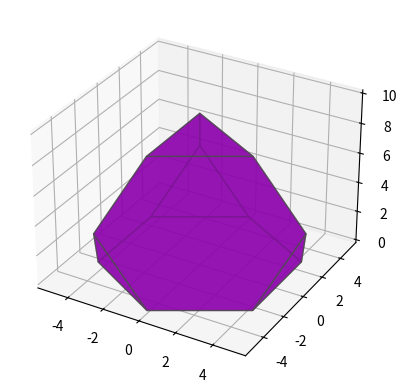

Write Python code to recreate this figure.
import matplotlib.pyplot as plt
import numpy as np
from mpl_toolkits.mplot3d.art3d import Poly3DCollection

scale_size = 5

vertex = np.array([
    np.array([-scale_size * np.sqrt(3) / 2, -scale_size / 2, 0]),
    np.array([-scale_size * np.sqrt(3) / 2, scale_size / 2, 0]),
    np.array([0, scale_size, 0]),
    np.array([scale_size * np.sqrt(3) / 2, scale_size / 2, 0]),
    np.array([scale_size * np.sqrt(3) / 2, -scale_size / 2, 0]),
    np.array([0, -scale_size, 0]),
    np.array([-scale_size * np.sqrt(3) / 3, scale_size, scale_size * np.sqrt(2 / 3)]),
    np.array([2 * scale_size * np.sqrt(3) / 3, 0, scale_size * np.sqrt(2 / 3)]),
    np.array([-scale_size * np.sqrt(3) / 3, -scale_size, scale_size * np.sqrt(2 / 3)]),
    np.array([-scale_size * np.sqrt(3) / 6, scale_size / 2, 2 * scale_size * np.sqrt(2 / 3)]),
    np.array([scale_size * np.sqrt(3) / 3, 0, 2 * scale_size * np.sqrt(2 / 3)]),
    np.array([-scale_size * np.sqrt(3) / 6, -scale_size / 2, 2 * scale_size * np.sqrt(2 / 3)])
])
edges = [
    [0, 5, 8],
    [1, 2, 6],
    [3, 4, 7],
    [9, 10, 11],
    [0, 1, 2, 3, 4, 5],
    [0, 1, 6, 9, 11, 8],
    [2, 3, 7, 10, 9, 6],
    [5, 4, 7, 10, 11, 8]
]

if __name__ == "__main__":
    fig = plt.figure()
    ax = fig.add_subplot(111, projection='3d')
    ax.add_collection3d(Poly3DCollection([vertex[edge] for edge in edges], alpha=0.7, facecolor='#8c00ac', edgecolor='#4d4d4d'))
    ax.auto_scale_xyz([-5, 5], [-5, 5], [0, 10])
    # ax.grid(False)
    # plt.axis('off')
    plt.show()
